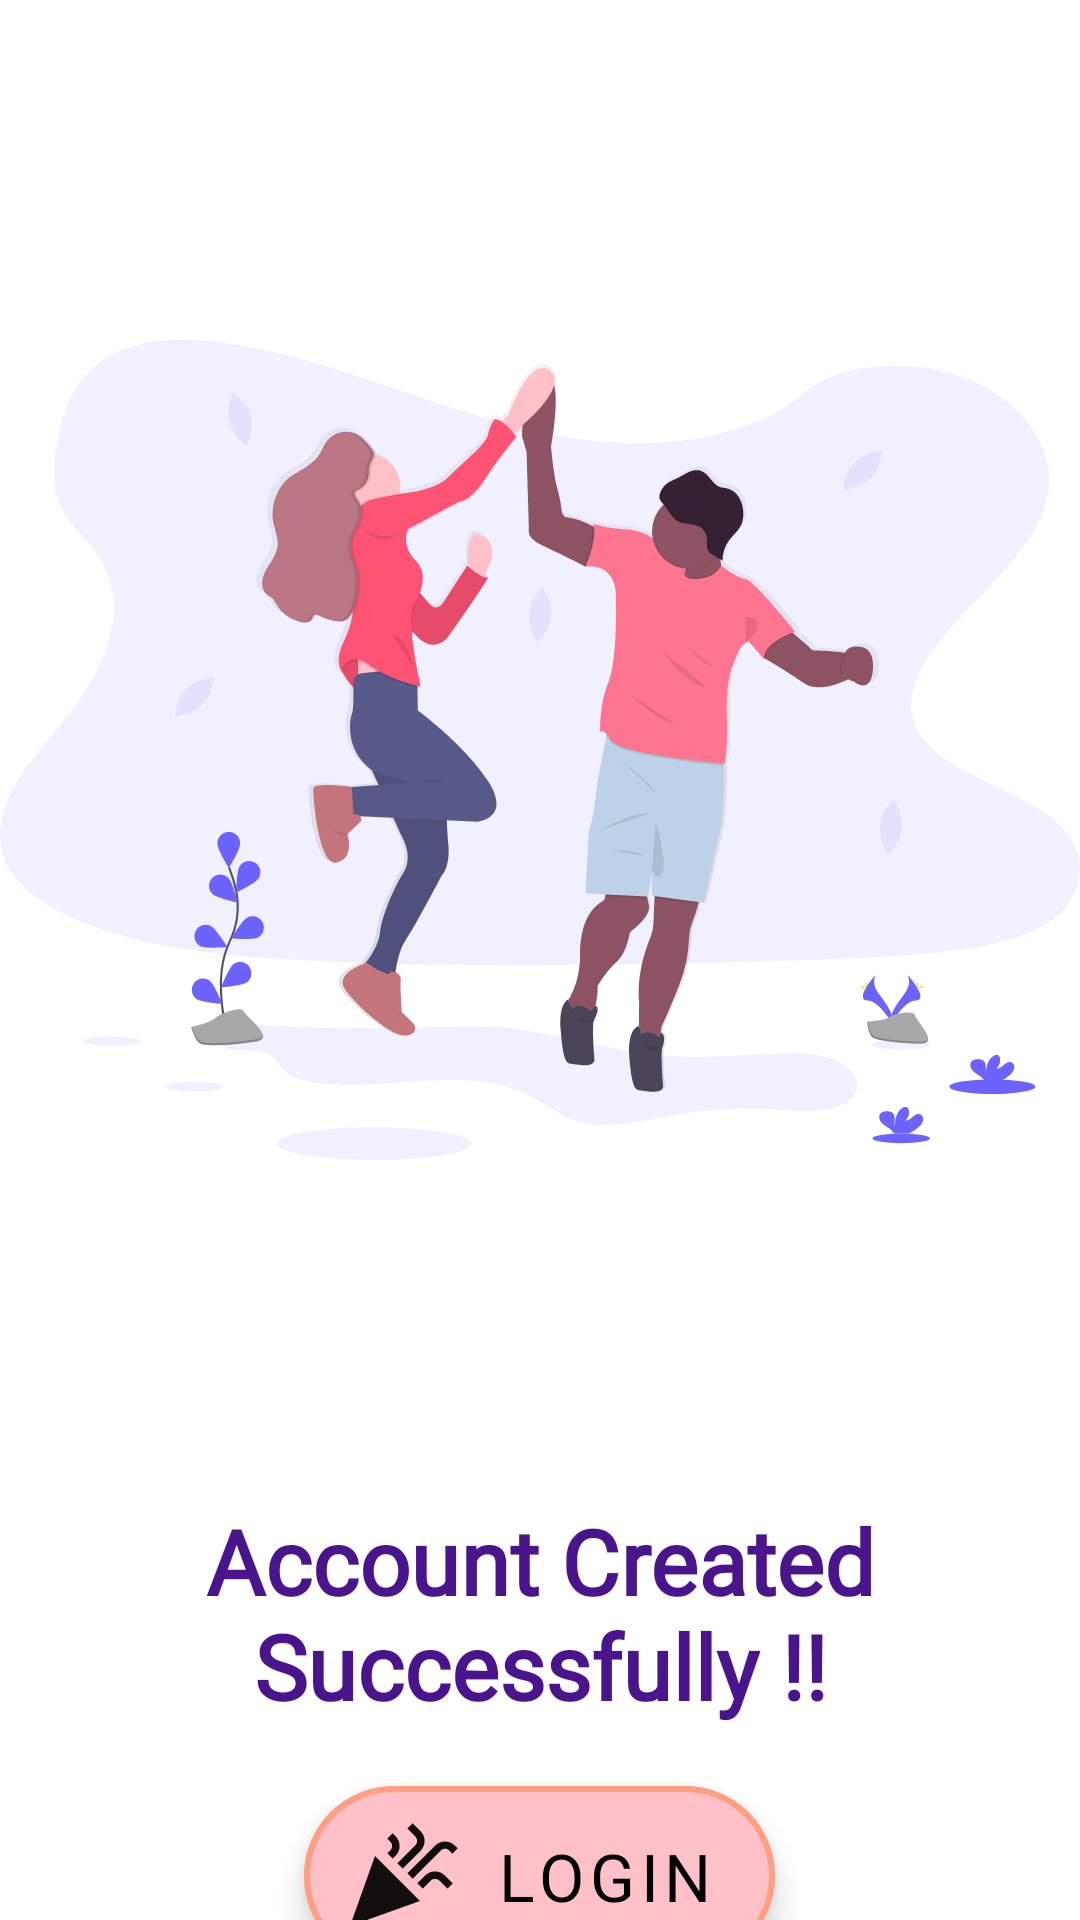

Android layout source for this screen:
<!-- AndroidManifest.xml: application theme Theme.LeARn -->
<!-- res/layout/activity_successful.xml -->
<?xml version="1.0" encoding="utf-8"?>
<LinearLayout xmlns:android="http://schemas.android.com/apk/res/android"
    xmlns:app="http://schemas.android.com/apk/res-auto"
    xmlns:tools="http://schemas.android.com/tools"
    android:layout_width="match_parent"
    android:layout_height="match_parent"
    android:orientation="vertical"
    tools:context=".Successful">

    <ImageView
        android:id="@+id/imageView"
        android:layout_width="match_parent"
        android:layout_height="500sp"
        android:src="@drawable/ic_successful"
        android:contentDescription="Success_Image"
        app:layout_constraintBottom_toBottomOf="parent"
        app:layout_constraintEnd_toEndOf="parent"
        app:layout_constraintTop_toTopOf="parent" />

    <TextView
        android:layout_width="match_parent"
        android:layout_height="wrap_content"
        android:layout_gravity="center_horizontal"
        android:fontFamily="@font/oldenburg"
        android:gravity="center_vertical"
        android:text="@string/success_msg"
        android:textAlignment="center"
        android:textColor="#4A148C"
        android:textSize="30sp"
        android:textStyle="bold"
        app:layout_constraintBottom_toBottomOf="@+id/imageView"
        app:layout_constraintTop_toTopOf="@+id/imageView"
        tools:ignore="RtlCompat" />

    <com.google.android.material.floatingactionbutton.ExtendedFloatingActionButton
        android:id="@+id/clickToLogin"
        android:layout_width="wrap_content"
        android:layout_height="60sp"
        android:layout_gravity="bottom|center_horizontal"
        android:layout_margin="20sp"
        android:backgroundTint="#ffc1c7"
        android:fontFamily="@font/raleway"
        android:shadowColor="#B71C1C"
        android:text="@string/btn_login"
        android:textAllCaps="false"
        android:textSize="22sp"
        app:icon="@drawable/ic_celebration"
        app:iconGravity="start"
        app:iconSize="40sp"
        app:strokeColor="#FE9F82"
        app:strokeWidth="2sp" />

</LinearLayout>
<!-- resources referenced by this layout -->
<resources>
  <!-- drawable ic_celebration (drawable) -->
  <vector android:alpha="0.93" android:height="24dp"
      android:viewportHeight="24" android:viewportWidth="24"
      android:width="24dp" xmlns:android="http://schemas.android.com/apk/res/android">
      <path android:fillColor="#FF000000" android:pathData="M2,22l14,-5l-9,-9z"/>
      <path android:fillColor="#FF000000" android:pathData="M14.53,12.53l5.59,-5.59c0.49,-0.49 1.28,-0.49 1.77,0l0.59,0.59l1.06,-1.06l-0.59,-0.59c-1.07,-1.07 -2.82,-1.07 -3.89,0l-5.59,5.59L14.53,12.53z"/>
      <path android:fillColor="#FF000000" android:pathData="M10.06,6.88L9.47,7.47l1.06,1.06l0.59,-0.59c1.07,-1.07 1.07,-2.82 0,-3.89l-0.59,-0.59L9.47,4.53l0.59,0.59C10.54,5.6 10.54,6.4 10.06,6.88z"/>
      <path android:fillColor="#FF000000" android:pathData="M17.06,11.88l-1.59,1.59l1.06,1.06l1.59,-1.59c0.49,-0.49 1.28,-0.49 1.77,0l1.61,1.61l1.06,-1.06l-1.61,-1.61C19.87,10.81 18.13,10.81 17.06,11.88z"/>
      <path android:fillColor="#FF000000" android:pathData="M15.06,5.88l-3.59,3.59l1.06,1.06l3.59,-3.59c1.07,-1.07 1.07,-2.82 0,-3.89l-1.59,-1.59l-1.06,1.06l1.59,1.59C15.54,4.6 15.54,5.4 15.06,5.88z"/>
  </vector>
  <!-- drawable ic_successful: vector/xml drawable (drawable, 33955 chars, omitted) -->
  <string name="btn_login">LOGIN</string>
  <string name="success_msg">Account Created Successfully !!</string>
  <style name="Theme.LeARn" parent="Theme.MaterialComponents.Light.NoActionBar">
          
          <item name="colorPrimary">@color/colorPrimary</item>
          <item name="colorPrimaryDark">@color/colorPrimaryDark</item>
          <item name="colorAccent">@color/colorAccent</item>
          <item name="android:windowLightStatusBar" tools:targetApi="m">true</item>
          <item name="android:textColorPrimary">@color/textColorPrimary</item>
  
      </style>
  <color name="colorPrimary">#1A1818</color>
  <color name="colorPrimaryDark">#1A1818</color>
  <color name="colorAccent">@color/black</color>
  <color name="textColorPrimary">@color/black</color>
  <color name="black">#1A1818</color>
</resources>
